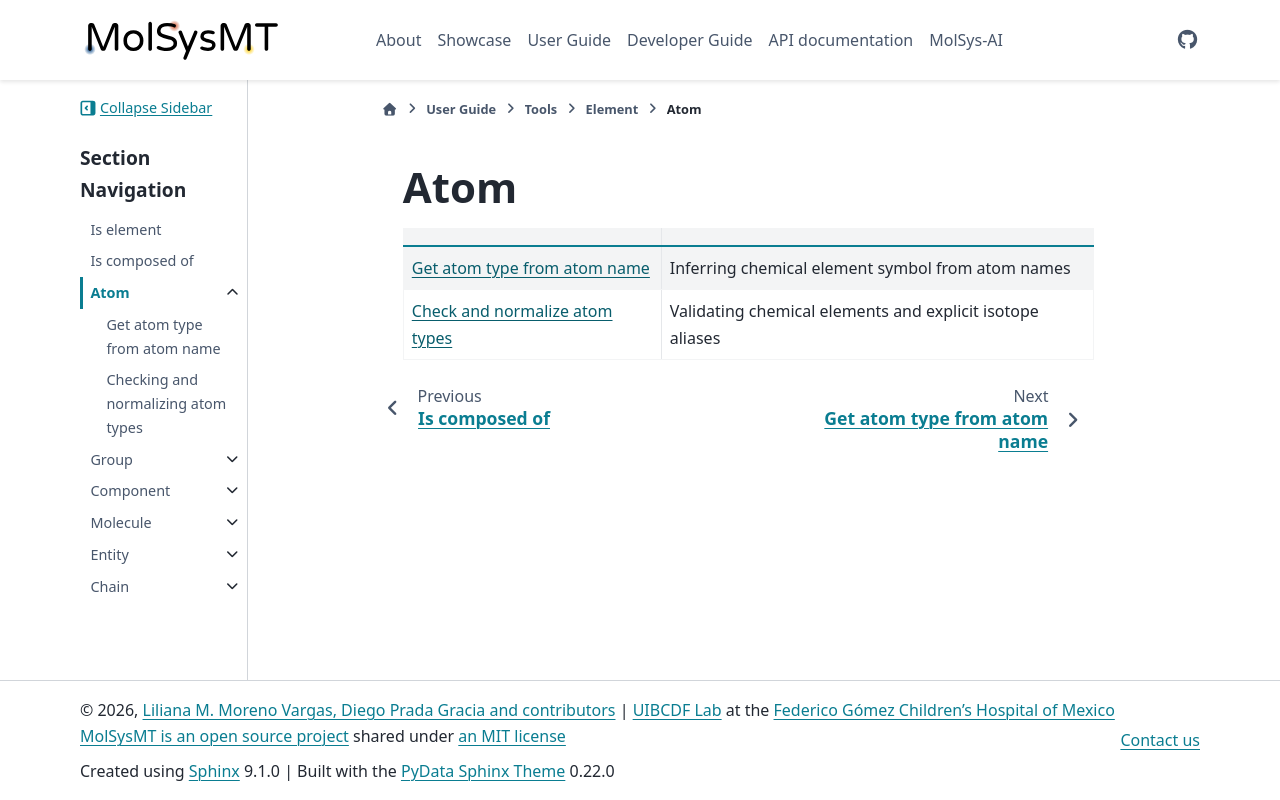

repository: uibcdf/molsysmt · page: content/user/tools/element/atom/index.html · generator: sphinx

# Atom

|      |      |
| :--- | :--- |
| [Get atom type from atom name](get_atom_type_from_atom_name.ipynb) | Inferring chemical element symbol from atom names |

```{eval-rst}
.. toctree::
   :maxdepth: 2
   :hidden:

   get_atom_type_from_atom_name.ipynb
```
